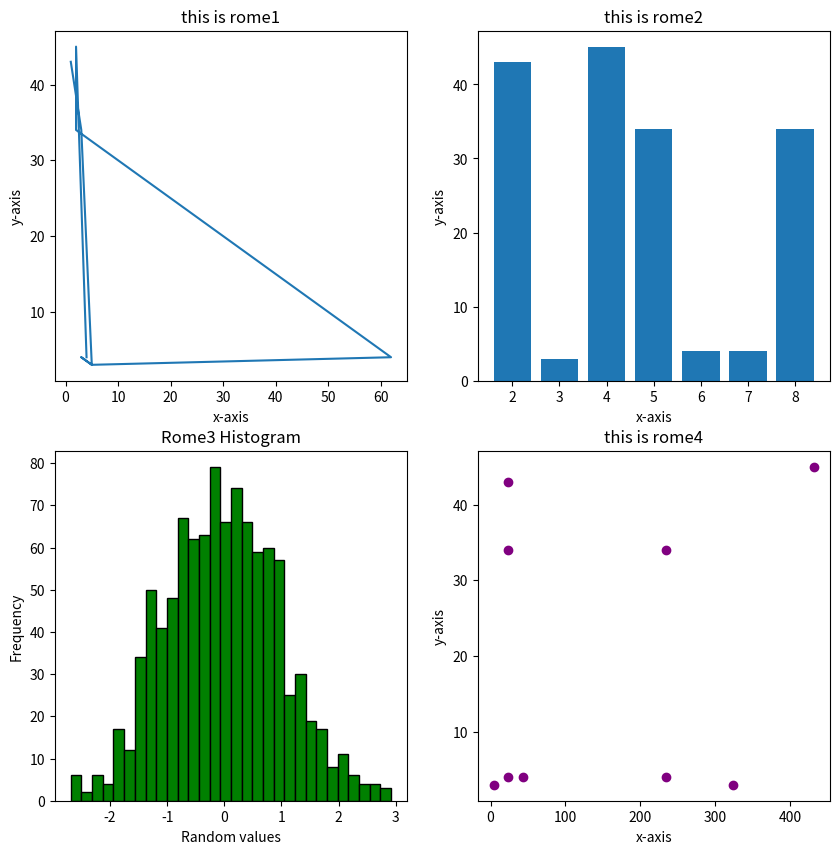

Here is the Python script that generated this plot:
import numpy as np
import pandas as pd
from matplotlib.pyplot import xlabel



ar1 = np.array([1,2,3,4,5])
ar1

ar2 = np.array([[1,2,3],[4,5,6]])
ar2

ar3 = np.array([[[1,2,3],[4,5,6]],[[7,8,9],[10,11,12]]])
ar3

ar3.shape


ar5 = np.zeros((3,4))
ar5

ar6 = np.random.randint(44,100,size=(3,4))
ar6


ar7 = np.random.rand(6,2)
ar7

ar8 = np.random.randint(20 , size=(3,2,4,4))
ar8

h=ar8[1:2,:1,2:3,3:4]

h

ar9 = np.random.randint(108367289, size=(5,8,8,10))
ar9

ar9[2:3,:1,2:3,9:10]

ar10=ar9[3:4,1:2,::,::]

ar10

ar10[0,0,::,2:3]

m = np.random.randint(23,50, size=(1,1,3,3))
n = np.ones((3,3))
n

g = m+n


g

m

h=m+1
h

h=m*n

m*5

m@n

m@h

sum(ar10)

%timeit np.sum(ar10)
%timeit sum(ar10)

sum(ar10)

salles = np.random.randint(30,size=(4,4))
slles_df = pd.DataFrame(salles,index=['mon','tue','wed','thu'],columns=['item_1','item_2','item_3','item_4'])


price= np.random.randint(100,size=(1,4))
price_df = pd.DataFrame(price, index=['price'], columns=['item_1','item_2','item_3','item_4'])
price_df

total_sales = salles @ price.T
total_sales

salles_df = pd.DataFrame(total_sales, columns=['total_sales'], index=['mon','tue','wed','thu'])
salles_df


slles_df['total_sales'] = salles_df
slles_df = pd.concat([slles_df, price_df])


slles_df.loc['price','total_sales']=slles_df['total_sales'].sum()

slles_df

slles_df

slles_df.drop('price',axis=0,inplace=True)

slles_df

slles_df


ar5

ar6

ar6.sort(axis=0)
ar6

ar6.sort(axis=1)
ar6

ar7.argsort(axis=1)


ar7

ar6


ar6.argmin(axis=0)


import matplotlib.pyplot as plt
home,((rome1,rome2),(rome3,rome4)) = plt.subplots(2,2,figsize=(10,10))
a = [1,3,5,3,5,62,2,2,4]
b = [2,5,3,6,2,7,8,4,5]
c = [43,34,3,4,3,4,34,45,4]
t = [23,234,324,23,4,234,24,432,43]
rome1.plot(a,c)
rome2.bar(b,c)
rome4.scatter(t,c, color='purple')
rome3.hist(np.random.randn(1000), bins=30, color='green', edgecolor='black')
rome2.set(
    title='this is rome2',
    xlabel='x-axis',
    ylabel='y-axis',
)
rome4.set(
    title='this is rome4',
    xlabel='x-axis',
    ylabel='y-axis',
)
rome1.set(
    title='this is rome1',
    xlabel='x-axis',
    ylabel='y-axis',
)
rome3.set(
    title='Rome3 Histogram',
    xlabel='Random values',
    ylabel='Frequency',
)

plt.show()
